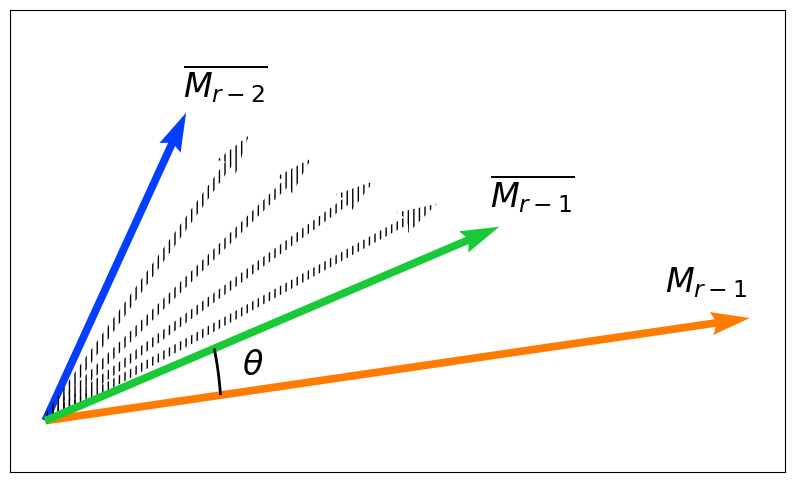

Here is the Python script that generated this plot: (Note: this script raises an exception after producing the figure.)
import numpy as np
import matplotlib.pyplot as plt
import matplotlib.patches as patches

palette = [(0.00784313725490196, 0.24313725490196078, 1.0),
           (0.10196078431372549, 0.788235294117647, 0.2196078431372549),
           (1.0, 0.48627450980392156, 0.0)]

x = np.array([2, 3])
y = np.array([10, 1])

# Adjusting the plot scale and settings for better clarity
plt.figure(figsize=(10, 6))
plt.quiver(0, 0, x[0], x[1], angles='xy', scale_units='xy',
           scale=1, color=palette[0], width=0.01, label='Vector x')
plt.quiver(0, 0, y[0], y[1], angles='xy', scale_units='xy',
           scale=1, color=palette[2], width=0.01, label='Vector y')

# Calculating fewer interpolation points for clearer visualization
fewer_a_values = np.linspace(0, 1, 10)  # Use fewer points for clarity
interpolated_points = [(1-a)*x + a*y for a in fewer_a_values[1:-1]]

for a in fewer_a_values[1:int(len(fewer_a_values)/2)]:
    interpolated_point = (1-a)*x + a*y
    plt.quiver(0, 0, interpolated_point[0], interpolated_point[1], angles='xy',
               scale_units='xy', scale=1, color=palette[1], alpha=1.0, width=0.01,
               hatch='|||', facecolor='none')

# Tagging one specific green arrow with \overline{M_r}
# Choose the middle point for clarity
mid_point = interpolated_points[len(interpolated_points)//2]
plt.quiver(0, 0, mid_point[0], mid_point[1], angles='xy',
           scale_units='xy', scale=1, color=palette[1], alpha=1.0, width=0.01)
plt.text(mid_point[0]*0.98, mid_point[1]*1.1,
         r'$\overline{M_{r-1}}$', fontsize=24)

# Adding labels beside red and blue arrows
plt.text(x[0]*0.98, x[1]*1.05,
         r'$\overline{M_{r-2}}$', fontsize=24)
plt.text(y[0]*0.88, y[1]*1.25, r'$M_{r-1}$', fontsize=24)

# Drawing angle arc for \theta
arc_radius = 5
start_angle = np.degrees(np.arctan2(y[1], y[0]))
end_angle = np.degrees(np.arctan2(mid_point[1], mid_point[0]))
arc = patches.Arc((0, 0), arc_radius, arc_radius, angle=0, theta1=min(
    start_angle, end_angle), theta2=max(start_angle, end_angle), color='black', linewidth=2)
plt.gca().add_patch(arc)

# Add angle label
theta_pos = (arc_radius / 1.5) * np.array([np.cos(np.radians(
    (start_angle + end_angle) / 2)), np.sin(np.radians((start_angle + end_angle) / 2))])
plt.text(theta_pos[0]*0.9, theta_pos[1]*0.85, r'$\theta$',
         fontsize=24, ha='center', va='center')

# plt.xlabel('X coordinate')
# plt.ylabel('Y coordinate')
# plt.title('Vectors x and y from Origin with Fewer Interpolations')
# plt.legend()
plt.gca().axes.get_xaxis().set_visible(False)
plt.gca().axes.get_yaxis().set_visible(False)
# plt.grid(True)
# plt.axis('equal')
plt.xlim(-0.5, 10.5)
plt.ylim(-0.5, 4)

# plt.show()
plt.savefig(
    f"./save/Drift.png",
    bbox_inches='tight',
    dpi=300)
